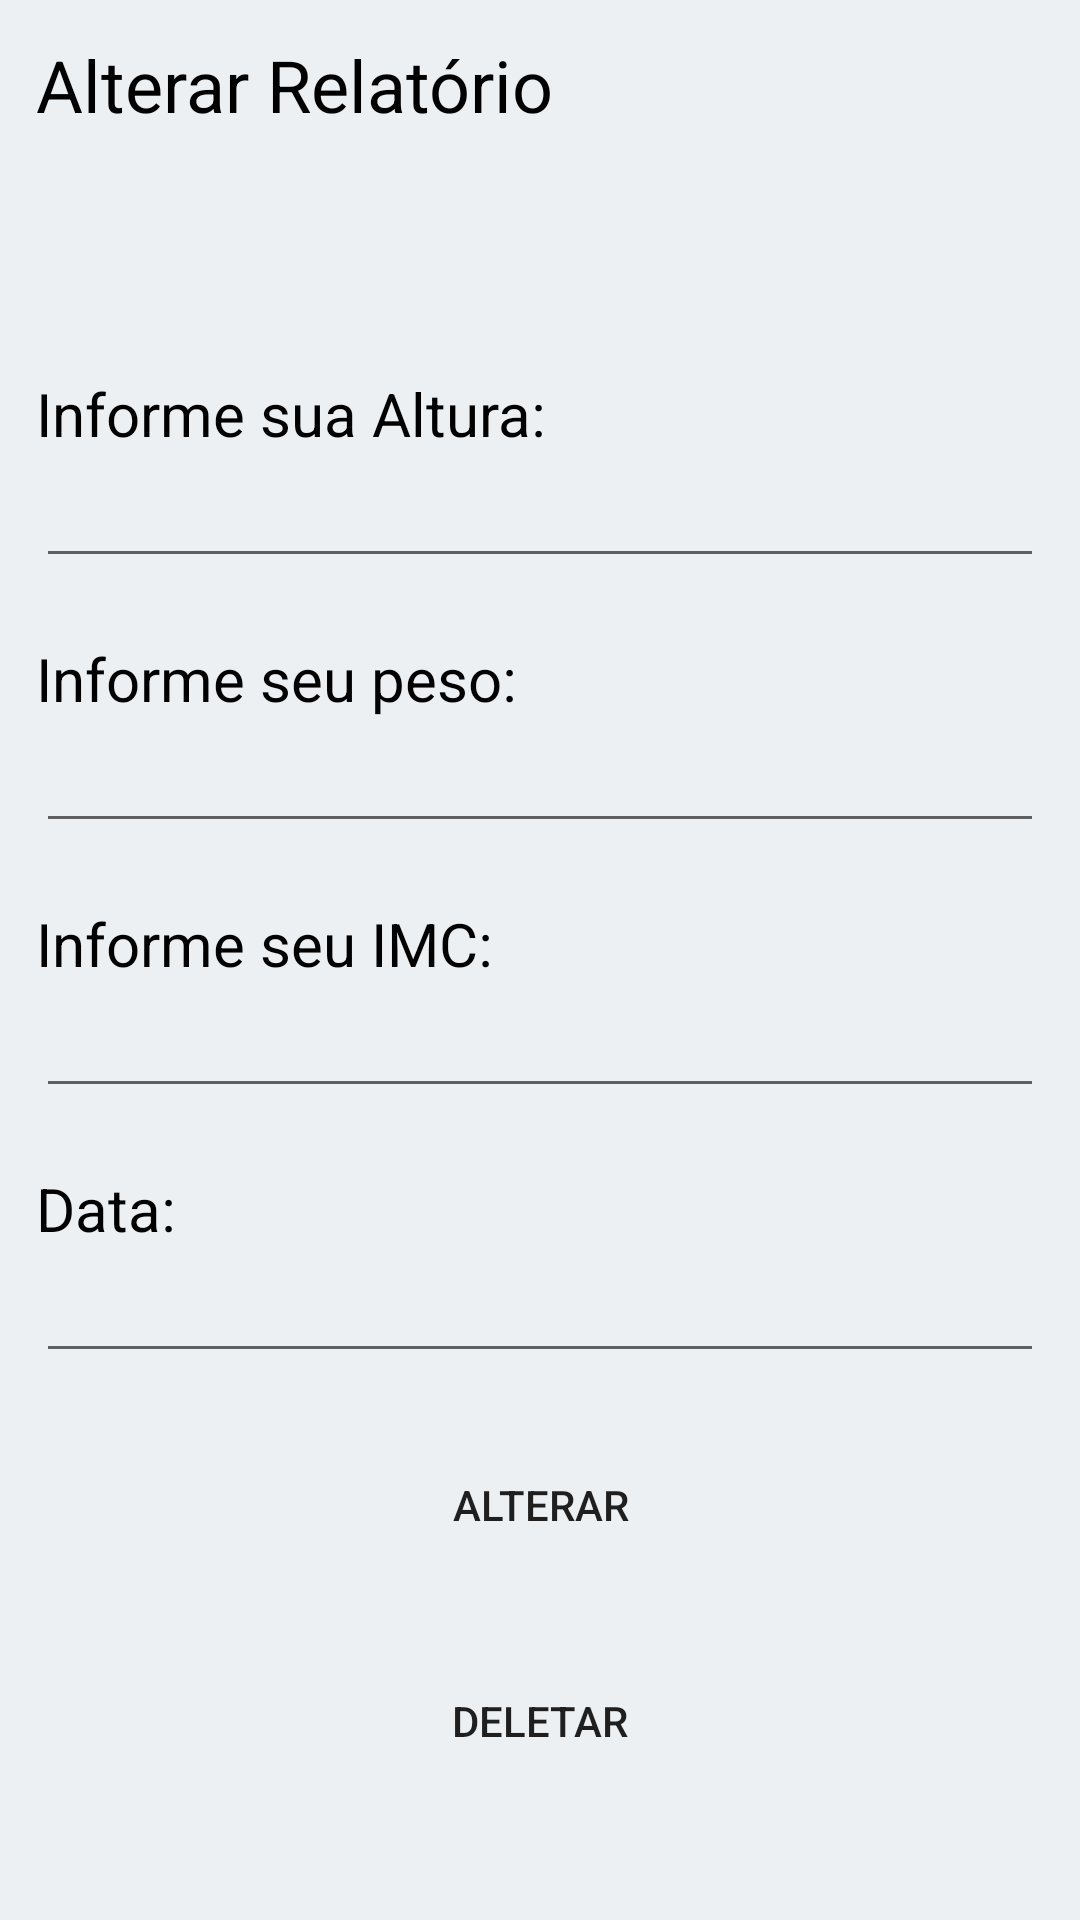

Reconstruct the res/layout file that produces this screen, plus the resources it refers to.
<!-- AndroidManifest.xml: application theme Theme.ToFitness -->
<!-- res/layout/activity_alterar_relatorio.xml -->
<?xml version="1.0" encoding="utf-8"?>
<androidx.constraintlayout.widget.ConstraintLayout xmlns:android="http://schemas.android.com/apk/res/android"
    xmlns:app="http://schemas.android.com/apk/res-auto"
    xmlns:tools="http://schemas.android.com/tools"
    android:layout_width="match_parent"
    android:layout_height="match_parent"
    tools:context=".AlterarRelatorio">

    <LinearLayout
        android:layout_width="match_parent"
        android:layout_height="match_parent"
        android:orientation="vertical"
        android:background="#ecf0f3"
        android:padding="12dp">

        <TextView
            android:id="@+id/textView3"
            android:layout_width="match_parent"
            android:layout_height="wrap_content"
            android:text="Alterar Relatório"
            android:textSize="24dp"
            android:textColor="#000000"/>

        <TextView
            android:id="@+id/textView4"
            android:layout_width="match_parent"
            android:layout_height="wrap_content"
            android:layout_marginTop="80dp"
            android:text="Informe sua Altura:"
            android:textSize="20dp"
            android:textColor="#000000"/>

        <EditText
            android:id="@+id/edtAltura"
            android:layout_width="match_parent"
            android:layout_height="wrap_content"
            android:ems="10"
            android:textColor="@color/black"
            android:inputType="textPersonName" />

        <TextView
            android:id="@+id/textView5"
            android:layout_width="match_parent"
            android:layout_height="wrap_content"
            android:layout_marginTop="20dp"
            android:text="Informe seu peso:"
            android:textSize="20dp"
            android:textColor="#000000"/>

        <EditText
            android:id="@+id/edtPeso"
            android:layout_width="match_parent"
            android:layout_height="wrap_content"
            android:ems="10"
            android:inputType="textPersonName"
            android:textColor="@color/black"/>

        <TextView
            android:id="@+id/textView6"
            android:layout_width="match_parent"
            android:layout_height="wrap_content"
            android:layout_marginTop="20dp"
            android:text="Informe seu IMC:"
            android:textSize="20dp"
            android:textColor="#000000"/>

        <EditText
            android:id="@+id/edtIMC"
            android:layout_width="match_parent"
            android:layout_height="wrap_content"
            android:ems="10"
            android:inputType="textPersonName"
            android:textColor="@color/black"/>

        <TextView
            android:id="@+id/textView7"
            android:layout_width="match_parent"
            android:layout_height="wrap_content"
            android:layout_marginTop="20dp"
            android:text="Data:"
            android:textSize="20dp"
            android:textColor="#000000"/>

        <EditText
            android:id="@+id/edtData"
            android:layout_width="match_parent"
            android:layout_height="wrap_content"
            android:ems="10"
            android:inputType="textPersonName"
            android:textColor="@color/black"/>

        <Button
            android:id="@+id/btAlterar"
            android:layout_width="match_parent"
            android:layout_height="wrap_content"
            android:layout_marginLeft="84dp"
            android:layout_marginRight="84dp"
            android:layout_marginBottom="24dp"
            android:layout_marginTop="20dp"
            android:background="@drawable/background_button"
            android:text="Alterar" />

        <Button
            android:id="@+id/btDeletar"
            android:layout_width="match_parent"
            android:layout_height="wrap_content"
            android:layout_marginLeft="84dp"
            android:layout_marginRight="84dp"
            android:layout_marginBottom="24dp"
            android:background="@drawable/background_button"
            android:text="Deletar" />

        <Button
            android:id="@+id/btnrRelatCadastrado"
            android:layout_width="match_parent"
            android:layout_height="wrap_content"
            android:layout_marginLeft="84dp"
            android:layout_marginRight="84dp"
            android:layout_marginBottom="24dp"
            android:background="@drawable/background_button"
            android:text="Voltar"
            android:onClick="Voltar"/>

    </LinearLayout>

</androidx.constraintlayout.widget.ConstraintLayout>
<!-- resources referenced by this layout -->
<resources>
  <color name="black">#FF000000</color>
  <!-- drawable background_button (drawable) -->
  <?xml version="1.0" encoding="utf-8"?>
  <shape xmlns:android="http://schemas.android.com/apk/res/android"
      android:shape="rectangle">
  
      <solid android:color="@color/teal_main"/>
      <corners android:radius="30dp"/>
  
  </shape>
  <style name="Theme.ToFitness" parent="Theme.MaterialComponents.DayNight.DarkActionBar">
          
          <item name="colorPrimary">@color/purple_500</item>
          <item name="colorPrimaryVariant">@color/purple_700</item>
          <item name="colorOnPrimary">@color/white</item>
          
          <item name="colorSecondary">@color/teal_200</item>
          <item name="colorSecondaryVariant">@color/teal_700</item>
          <item name="colorOnSecondary">@color/black</item>
          
          <item name="android:statusBarColor">?attr/colorPrimaryVariant</item>
          
      </style>
  <color name="purple_500">#FF6200EE</color>
  <color name="purple_700">#FF3700B3</color>
  <color name="white">#FFFFFFFF</color>
  <color name="teal_200">#FF03DAC5</color>
  <color name="teal_700">#FF018786</color>
</resources>
